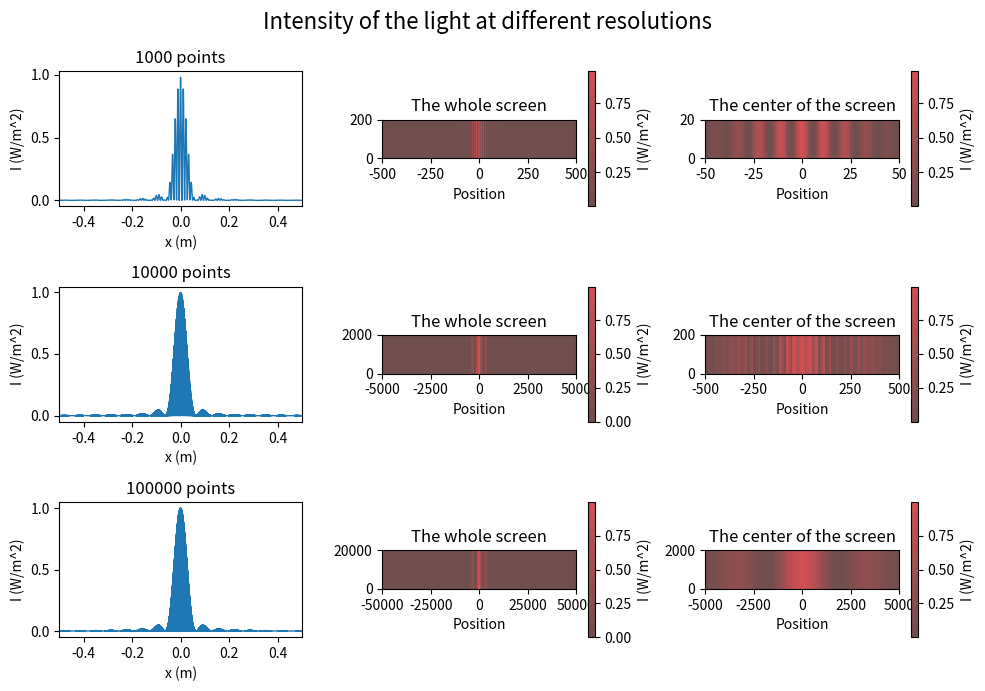

Source code (Python):
import numpy as np
import matplotlib.pyplot as plt
from matplotlib.colors import LinearSegmentedColormap as lscm

'''                   The essential parameters of the experiment             '''
'''                         Phenomenon: Missing Orders                       '''

#The wavelength of the light:                   wavelength-->lambda = 640 nm (6.4e-7 m)
#The distance between the two slits:            d-->d = 0.5 mm               (5e-4 m)
#The distance between the screen and the slits: D-->D = 1 m
#The width of the slits:                        w-->w = 0.02 mm              (2e-5 m)

#The ligth intensity is defaultly set to 1

'''        formulation : I = I0 * (sin(alpha) / alpha) ^ 2 * cos^2(beta)      '''

#The single slit parameter:  alpha-->alpha = (pi * w * x) / (lambda * D)
#The double slit parameter:  beta --> beta = (pi * d * x) / (lambda * D)

'''    ========Python========numpy========   ========Python========numpy========    '''

lam = 6.4e-7 #(m)
d = 5e-3 #(m)
D = 2 #(m)
w = 2e-5 #(m)
I0 = 1
L = 1 #(m) length of the screen

def intensity(x,lam,d,D,w,I0):

    alpha = (np.pi * w * x) / (lam * D)
    beta = (np.pi * d * x) / (lam * D)
    I = I0 * (np.sin(alpha) / alpha)  ** 2 * np.cos(beta) ** 2

    return I

x1 = np.linspace(-L/2,L/2,1000)   # 1000 points
y1 = intensity(x1,lam,d,D,w,I0)
y1_tile = np.tile(y1,(2,1))
y1_slice = y1_tile[0:2,450:550]
print(y1_slice.shape)
print(y1_tile.shape)


x2 = np.linspace(-L/2,L/2,10000)  # 10000 points
y2 = intensity(x2,lam,d,D,w,I0)
y2_tile = np.tile(y2,(2,1))
y2_slice  = y2_tile[0:2,4500:5500]
print(y2_slice.shape)
print(y2_tile.shape)


x3 = np.linspace(-L/2,L/2,100000) # 100000 points
y3 = intensity(x3,lam,d,D,w,I0)
y3_tile = np.tile(y3,(2,1))
y3_slice  = y3_tile[0:2,45000:55000]
print(y3_slice.shape)
print(y3_tile.shape)

'''         ========Python========Matplotlib========   ========Python========Matplotlib========         '''

fig,axes = plt.subplots(3,3,figsize = (10,7))

colors = ["#350606B5","#BE080EB5"]
color_map = lscm.from_list('Dark_to_light',colors)

#1000 points
axes[0,0].plot(x1,y1,linewidth = 1)
axes[0,0].set_title('1000 points')
axes[0,0].set_xlabel('x (m)')
axes[0,0].set_ylabel('I (W/m^2)')
axes[0,0].set_xlim(-L/2,L/2)

im1 = axes[0,1].imshow(y1_tile,cmap=color_map,extent=[-500,500,0,200],origin='lower',interpolation='nearest')
colorbar1 = fig.colorbar(im1,ax=axes[0,1],label='I (W/m^2)')
axes[0,1].set_title('The whole screen')
axes[0,1].set_xlabel('Position')

im1 = axes[0,2].imshow(y1_slice,cmap=color_map,extent=[-50,50,0,20],origin='lower',interpolation='nearest')
colorbar1_ = fig.colorbar(im1,ax=axes[0,2],label='I (W/m^2)')
axes[0,2].set_title('The center of the screen')
axes[0,2].set_xlabel('Position')

#10000 points
axes[1,0].plot(x2,y2,linewidth = 1)
axes[1,0].set_title('10000 points')
axes[1,0].set_xlabel('x (m)')
axes[1,0].set_ylabel('I (W/m^2)')
axes[1,0].set_xlim(-L/2,L/2)

im2 = axes[1,1].imshow(y2_tile,cmap=color_map,extent=[-5000,5000,0,2000],origin='lower',interpolation='nearest')
colorbar2 = fig.colorbar(im2,ax=axes[1,1],label='I (W/m^2)')
axes[1,1].set_title('The whole screen')
axes[1,1].set_xlabel('Position')

im2 = axes[1,2].imshow(y2_slice,cmap=color_map,extent=[-500,500,0,200],origin='lower',interpolation='nearest')
colorbar2_ = fig.colorbar(im2,ax=axes[1,2],label='I (W/m^2)')
axes[1,2].set_title('The center of the screen')
axes[1,2].set_xlabel('Position')

#100000 points
axes[2,0].plot(x3,y3,linewidth = 1)
axes[2,0].set_title('100000 points')
axes[2,0].set_xlabel('x (m)')
axes[2,0].set_ylabel('I (W/m^2)')
axes[2,0].set_xlim(-L/2,L/2)

im3 = axes[2,1].imshow(y3_tile,cmap=color_map,extent=[-50000,50000,0,20000],origin='lower',interpolation='nearest')
colorbar3 = fig.colorbar(im3,ax=axes[2,1],label='I (W/m^2)')
axes[2,1].set_title('The whole screen')
axes[2,1].set_xlabel('Position')

im3 = axes[2,2].imshow(y3_slice,cmap=color_map,extent=[-5000,5000,0,2000],origin='lower',interpolation='nearest')
colorbar3_ = fig.colorbar(im3,ax=axes[2,2],label='I (W/m^2)')
axes[2,2].set_title('The center of the screen')
axes[2,2].set_xlabel('Position')

fig.suptitle('Intensity of the light at different resolutions',fontsize=16)
plt.subplots_adjust(hspace=0.3,wspace=0.3)
plt.subplots_adjust(top=0.9)
plt.tight_layout()
plt.show()
